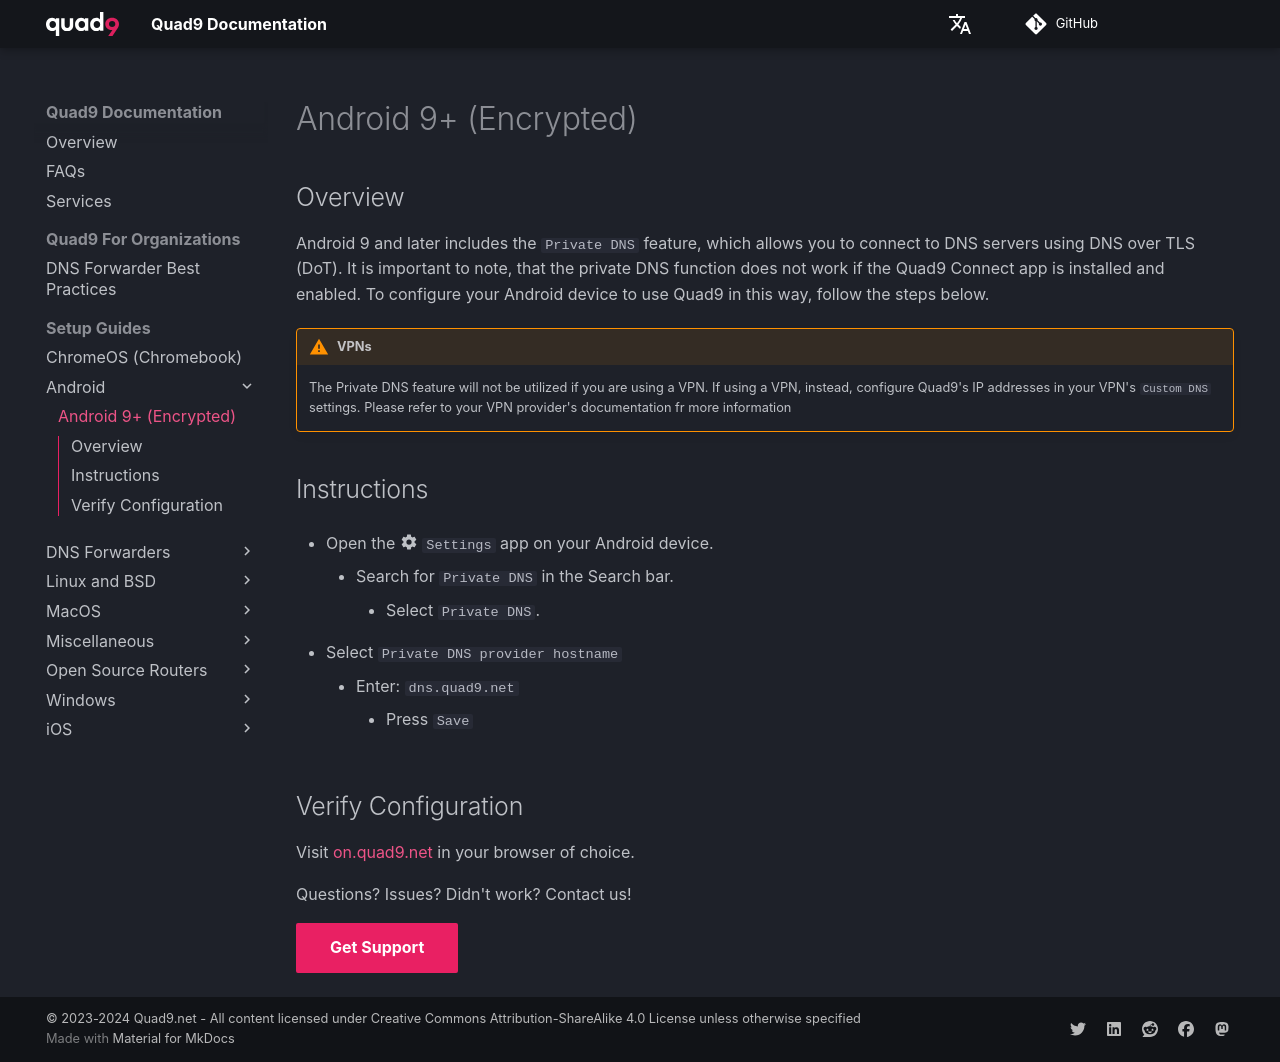

repository: Quad9DNS/documentation · page: Setup_Guides/Android/Android_9+_(Encrypted)/index.html · generator: mkdocs

## Overview

Android 9 and later includes the `Private DNS` feature, which allows you to connect to DNS servers using DNS over TLS (DoT). It is important to note, that the private DNS function does not work if the Quad9 Connect app is installed and enabled. To configure your Android device to use Quad9 in this way, follow the steps below.

!!! warning "VPNs"
    The Private DNS feature will not be utilized if you are using a VPN. If using a VPN, instead, configure Quad9's IP addresses in your VPN's `Custom DNS` settings. Please refer to your VPN provider's documentation fr more information

## Instructions

* Open the :material-cog: `Settings` app on your Android device.
    * Select :material-wifi: ` Network & Internet`.
        * Select `Private DNS`.

* Select `Private DNS provider hostname`
    * Enter: `dns.quad9.net`
        * Press `Save`

## Verify Configuration

Visit [on.quad9.net](https://on.quad9.net) in your browser of choice.

Questions? Issues? Didn't work? Contact us!

[Get Support](https://quad9.net/support/contact){ .md-button .md-button--primary }
